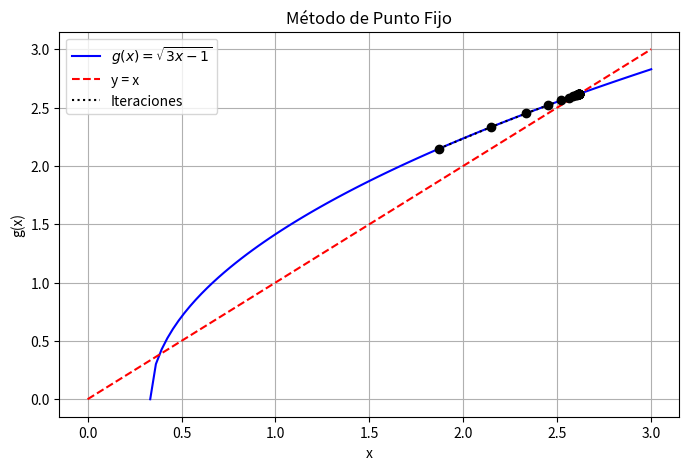
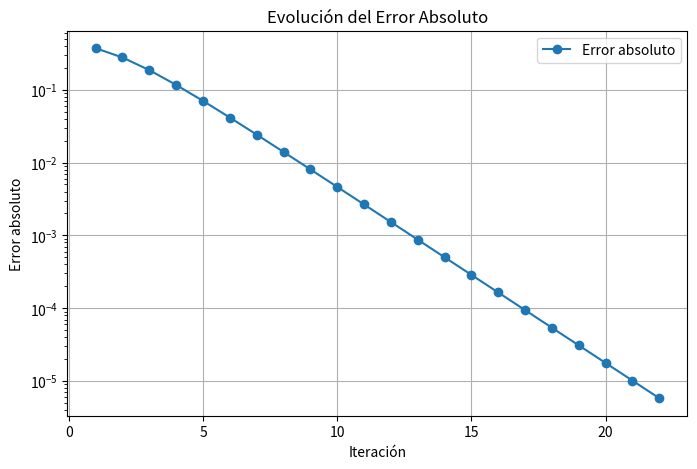

The matplotlib source for these figures, in order:
# -*- coding: utf-8 -*-
"""Untitled25.ipynb

Automatically generated by Colab.

Original file is located at
    https://colab.research.google.com/<link-removed>
"""

import numpy as np
import matplotlib.pyplot as plt

# Definir la función g(x) para el método de punto fijo
def g(x):
    return (3*x - 1)**0.5  # Despejamos x de la ecuación x^2 - 3x + 1 = 0

# Error absoluto
def error_absoluto(x_new, x_old):
    return abs(x_new - x_old)

# Método de punto fijo
def punto_fijo(x0, tol=1e-5, max_iter=100):
    iteraciones = []
    errores_abs = []

    x_old = x0
    for i in range(max_iter):
        x_new = g(x_old)
        e_abs = error_absoluto(x_new, x_old)

        iteraciones.append((i+1, x_new, e_abs))
        errores_abs.append(e_abs)

        if e_abs < tol:
            break

        x_old = x_new

    return iteraciones, errores_abs

# Parámetros iniciales
x0 = 1.5
iteraciones, errores_abs = punto_fijo(x0)

# Imprimir tabla de iteraciones
print("Iteración | x_n      | Error absoluto")
print("-----------------------------------")
for it in iteraciones:
    print(f"{it[0]:9d} | {it[1]:.6f} | {it[2]:.6e}")

# Graficar la convergencia
x_vals = np.linspace(0, 3, 100)
y_vals = g(x_vals)

plt.figure(figsize=(8, 5))
plt.plot(x_vals, y_vals, label=r"$g(x) = \sqrt{3x - 1}$", color="blue")
plt.plot(x_vals, x_vals, linestyle="dashed", color="red", label="y = x")

# Graficar iteraciones
x_points = [it[1] for it in iteraciones]
y_points = [g(x) for x in x_points]
plt.scatter(x_points, y_points, color="black", zorder=3)
plt.plot(x_points, y_points, linestyle="dotted", color="black", label="Iteraciones")

plt.xlabel("x")
plt.ylabel("g(x)")
plt.legend()
plt.grid(True)
plt.title("Método de Punto Fijo")
plt.savefig("punto_fijo_convergencia.png")
plt.show()

# Graficar errores
plt.figure(figsize=(8, 5))
plt.plot(range(1, len(errores_abs) + 1), errores_abs, marker="o", label="Error absoluto")

plt.xlabel("Iteración")
plt.ylabel("Error absoluto")
plt.yscale("log")
plt.legend()
plt.grid(True)
plt.title("Evolución del Error Absoluto")
plt.savefig("errores_punto_fijo.png")
plt.show()